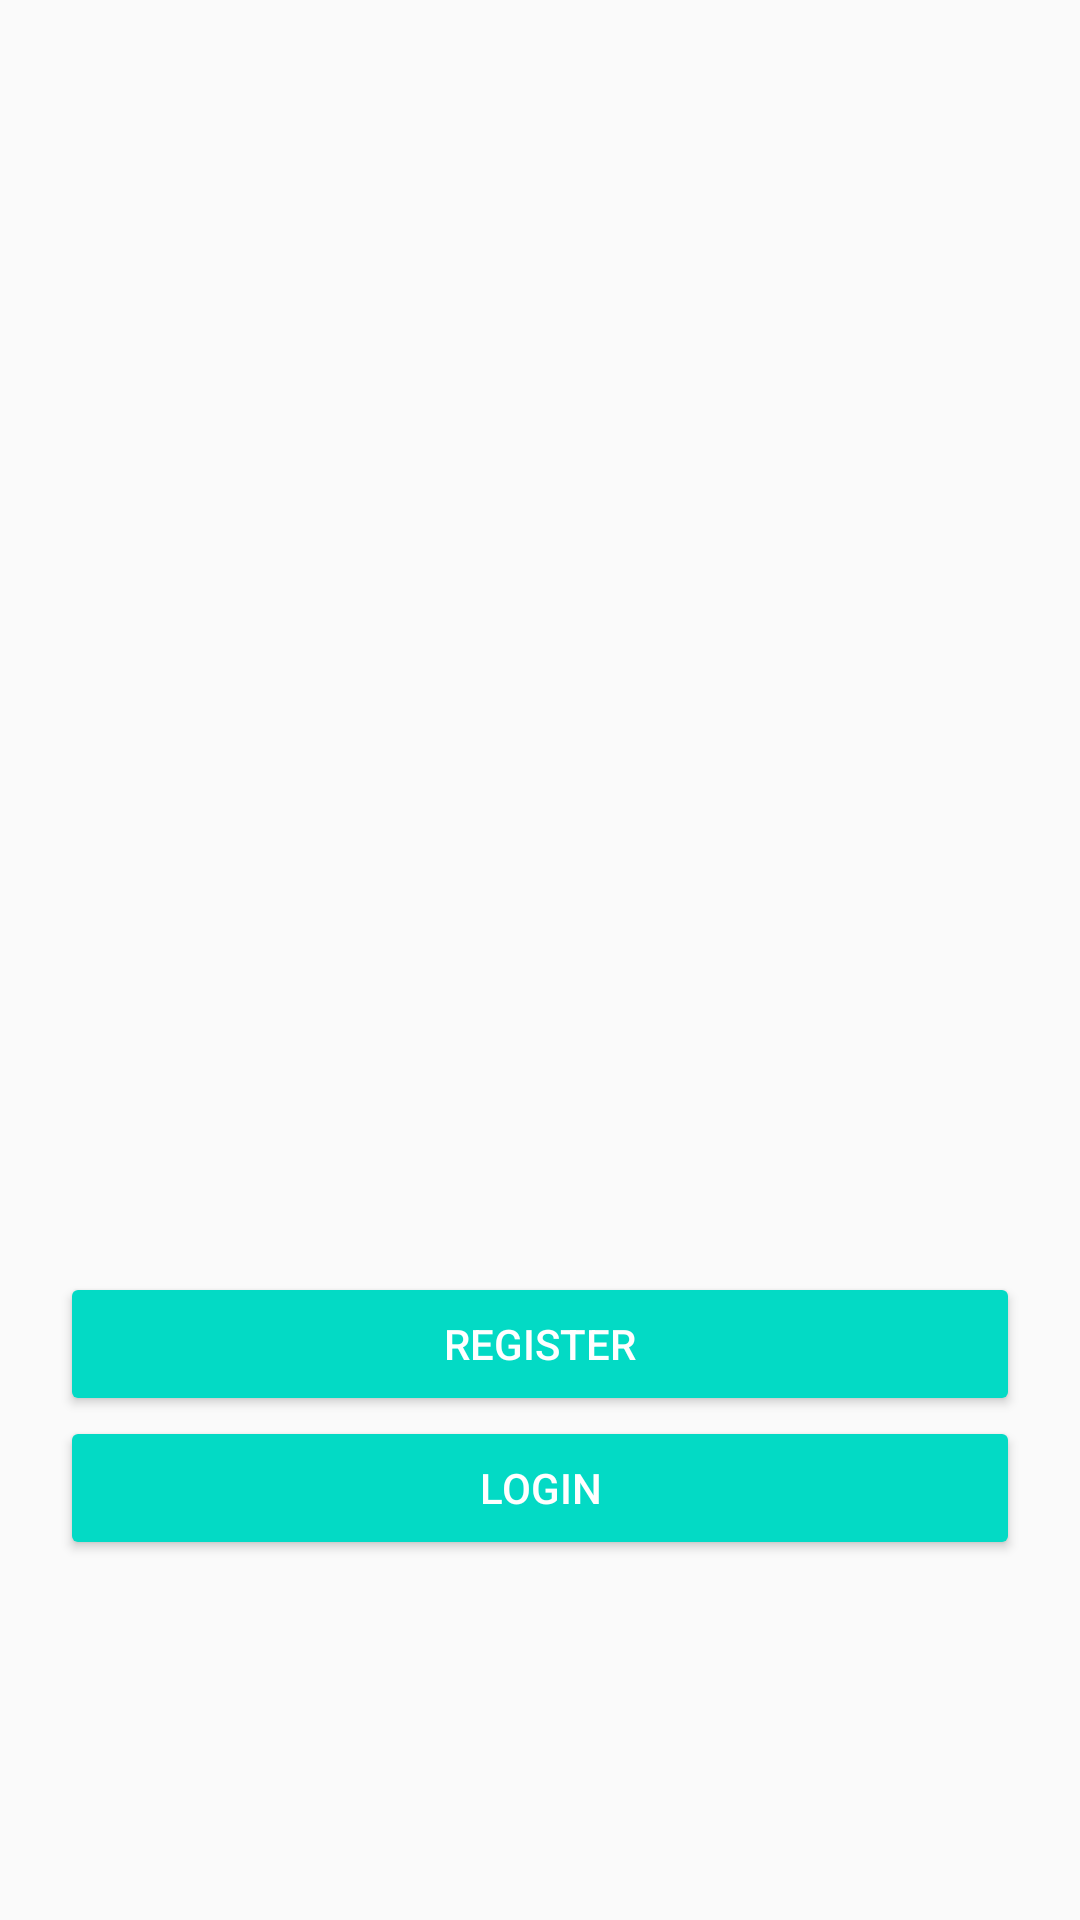

Layout XML and referenced resources for this Android screen:
<!-- AndroidManifest.xml: application theme AppTheme -->
<!-- res/layout/activity_main.xml -->
<?xml version="1.0" encoding="utf-8"?>
<RelativeLayout xmlns:android="http://schemas.android.com/apk/res/android"
    xmlns:app="http://schemas.android.com/apk/res-auto"
    xmlns:tools="http://schemas.android.com/tools"
    android:layout_width="match_parent"
    android:layout_height="match_parent"
    android:padding="20dp"
    tools:context=".MainActivity">

    <ImageView
        android:layout_width="250dp"
        android:layout_height="250dp"
        android:src="@drawable/firebase"
        android:layout_centerHorizontal="true"
        android:layout_marginTop="20dp"/>

    <Button
        android:id="@+id/register_btn"
        style="@style/Base.Widget.AppCompat.Button.Colored"
        android:layout_width="match_parent"
        android:layout_height="wrap_content"
        android:text="Register"
        android:layout_above="@id/login_btn"/>

    <Button
        android:id="@+id/login_btn"
        style="@style/Base.Widget.AppCompat.Button.Colored"
        android:layout_width="match_parent"
        android:layout_height="wrap_content"
        android:text="Login"
        android:layout_alignParentBottom="true"
        android:layout_marginBottom="100dp"/>

</RelativeLayout>
<!-- resources referenced by this layout -->
<resources>
  <style name="AppTheme" parent="Theme.AppCompat.Light.DarkActionBar">
          
          <item name="colorPrimary">@color/colorPrimary</item>
          <item name="colorPrimaryDark">@color/colorPrimaryDark</item>
          <item name="colorAccent">@color/colorAccent</item>
      </style>
  <!-- not gathered from this repository: default colours our renderer supplied (Android Studio template values) -->
  <color name="colorPrimary">#FF6200EE</color>
  <color name="colorPrimaryDark">#FF3700B3</color>
  <color name="colorAccent">#FF03DAC5</color>
</resources>
